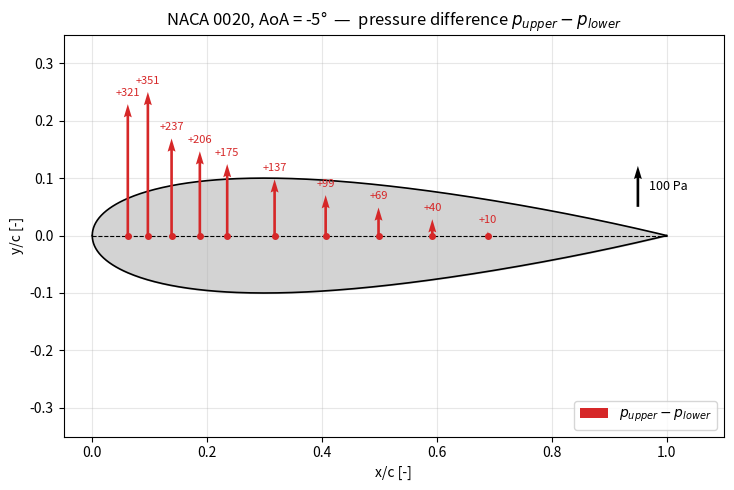

Write Python code to recreate this figure.
import numpy as np
import matplotlib.pyplot as plt

# ---------------------------------------------------------------
# Settings
# ---------------------------------------------------------------
AOA_DEG = -5          # only used for the title
ARROW_LENGTH = 0.25   # length (in x/c units) of the largest arrow
ODD_ON_UPPER = False  # False -> odd taps on the lower surface, even taps on the upper
# (p_atm cancels out in p_upper - p_lower, so it is not needed here)

# ---------------------------------------------------------------
# Data
# ---------------------------------------------------------------
xc_odd = np.array([0.034921, 0.096825, 0.187302, 0.31746, 0.498413, 0.688889])
p_odd = np.array([102862.7, 102666.6, 102705.8, 102764.6, 102843.1, 102921.5])

xc_even = np.array([0.061905, 0.138095, 0.234921, 0.406349, 0.592063, 0.784127])
p_even = np.array([103098.1, 102921.5, 102901.9, 102901.9, 102921.5, 102941.2])

if ODD_ON_UPPER:
    xc_up, p_up, xc_lo, p_lo = xc_odd, p_odd, xc_even, p_even
else:
    xc_up, p_up, xc_lo, p_lo = xc_even, p_even, xc_odd, p_odd

# ---------------------------------------------------------------
# Upper and lower taps sit at different x/c, so interpolate both
# surfaces onto a common set of stations (all tap locations that lie
# inside the range covered by BOTH surfaces -> no extrapolation).
# ---------------------------------------------------------------
x_min = max(xc_up.min(), xc_lo.min())
x_max = min(xc_up.max(), xc_lo.max())
x_all = np.union1d(xc_up, xc_lo)
xc = x_all[(x_all >= x_min) & (x_all <= x_max)]

p_up_i = np.interp(xc, xc_up, p_up)
p_lo_i = np.interp(xc, xc_lo, p_lo)
dp = p_up_i - p_lo_i          # p_upper - p_lower

# ---------------------------------------------------------------
# NACA 0020 geometry
# ---------------------------------------------------------------
def naca00xx_thickness(x, t=0.20):
    return 5 * t * (0.2969 * np.sqrt(x) - 0.1260 * x - 0.3516 * x**2
                    + 0.2843 * x**3 - 0.1036 * x**4)

x_prof = 0.5 * (1 - np.cos(np.linspace(0, np.pi, 300)))
y_prof = naca00xx_thickness(x_prof)

# ---------------------------------------------------------------
# Plot: arrows from the chord line (y = 0), positive dp = up
# ---------------------------------------------------------------
scale = ARROW_LENGTH / np.abs(dp).max()

fig, ax = plt.subplots(figsize=(11, 5))

ax.fill_between(x_prof, y_prof, -y_prof, color="lightgrey", zorder=1)
ax.plot(x_prof, y_prof, "k", lw=1.2, zorder=2)
ax.plot(x_prof, -y_prof, "k", lw=1.2, zorder=2)
ax.plot([0, 1], [0, 0], "k--", lw=0.8, zorder=2)   # chord line

arrow_kw = dict(angles="xy", scale_units="xy", scale=1, width=0.004, zorder=3)
ax.quiver(xc, np.zeros_like(xc), np.zeros_like(dp), dp * scale,
          color="tab:red", label=r"$p_{upper} - p_{lower}$", **arrow_kw)
ax.plot(xc, np.zeros_like(xc), "o", color="tab:red", ms=4, zorder=4)

for x, d in zip(xc, dp):
    ax.annotate(f"{d:+.0f}", (x, d * scale), textcoords="offset points",
                xytext=(0, 6 if d >= 0 else -12), ha="center", fontsize=8,
                color="tab:red")

# Reference arrow for scale (100 Pa)
ref_dp = 100
ax.quiver([0.95], [0.05], [0], [ref_dp * scale], color="k", **arrow_kw)
ax.text(0.97, 0.05 + ref_dp * scale / 2, f"{ref_dp} Pa", va="center", fontsize=9)

ax.set_aspect("equal")
ax.set_xlim(-0.05, 1.1)
ax.set_ylim(-0.35, 0.35)
ax.set_xlabel("x/c [-]")
ax.set_ylabel("y/c [-]")
ax.set_title(f"NACA 0020, AoA = {AOA_DEG}°  —  pressure difference "
             r"$p_{upper} - p_{lower}$")
ax.grid(True, alpha=0.3)
ax.legend(loc="lower right")

plt.tight_layout()
plt.show()
